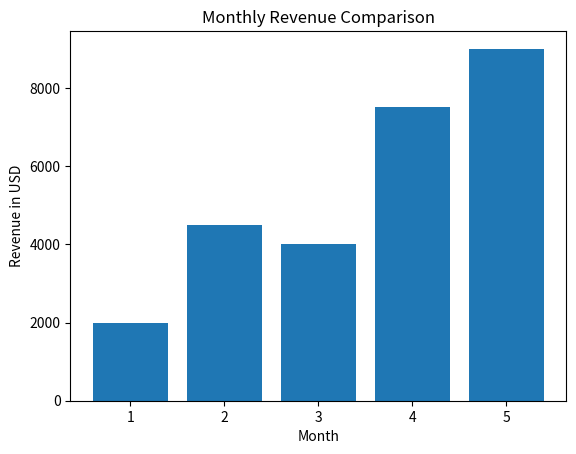

Generate this figure with matplotlib:
import matplotlib.pyplot as plt

months = [1, 2, 3, 4, 5]
revenue = [2000, 4500, 4000, 7500, 9000]

plt.bar(months, revenue)

plt.title("Monthly Revenue Comparison")
plt.xlabel("Month")
plt.ylabel("Revenue in USD")

plt.show()
